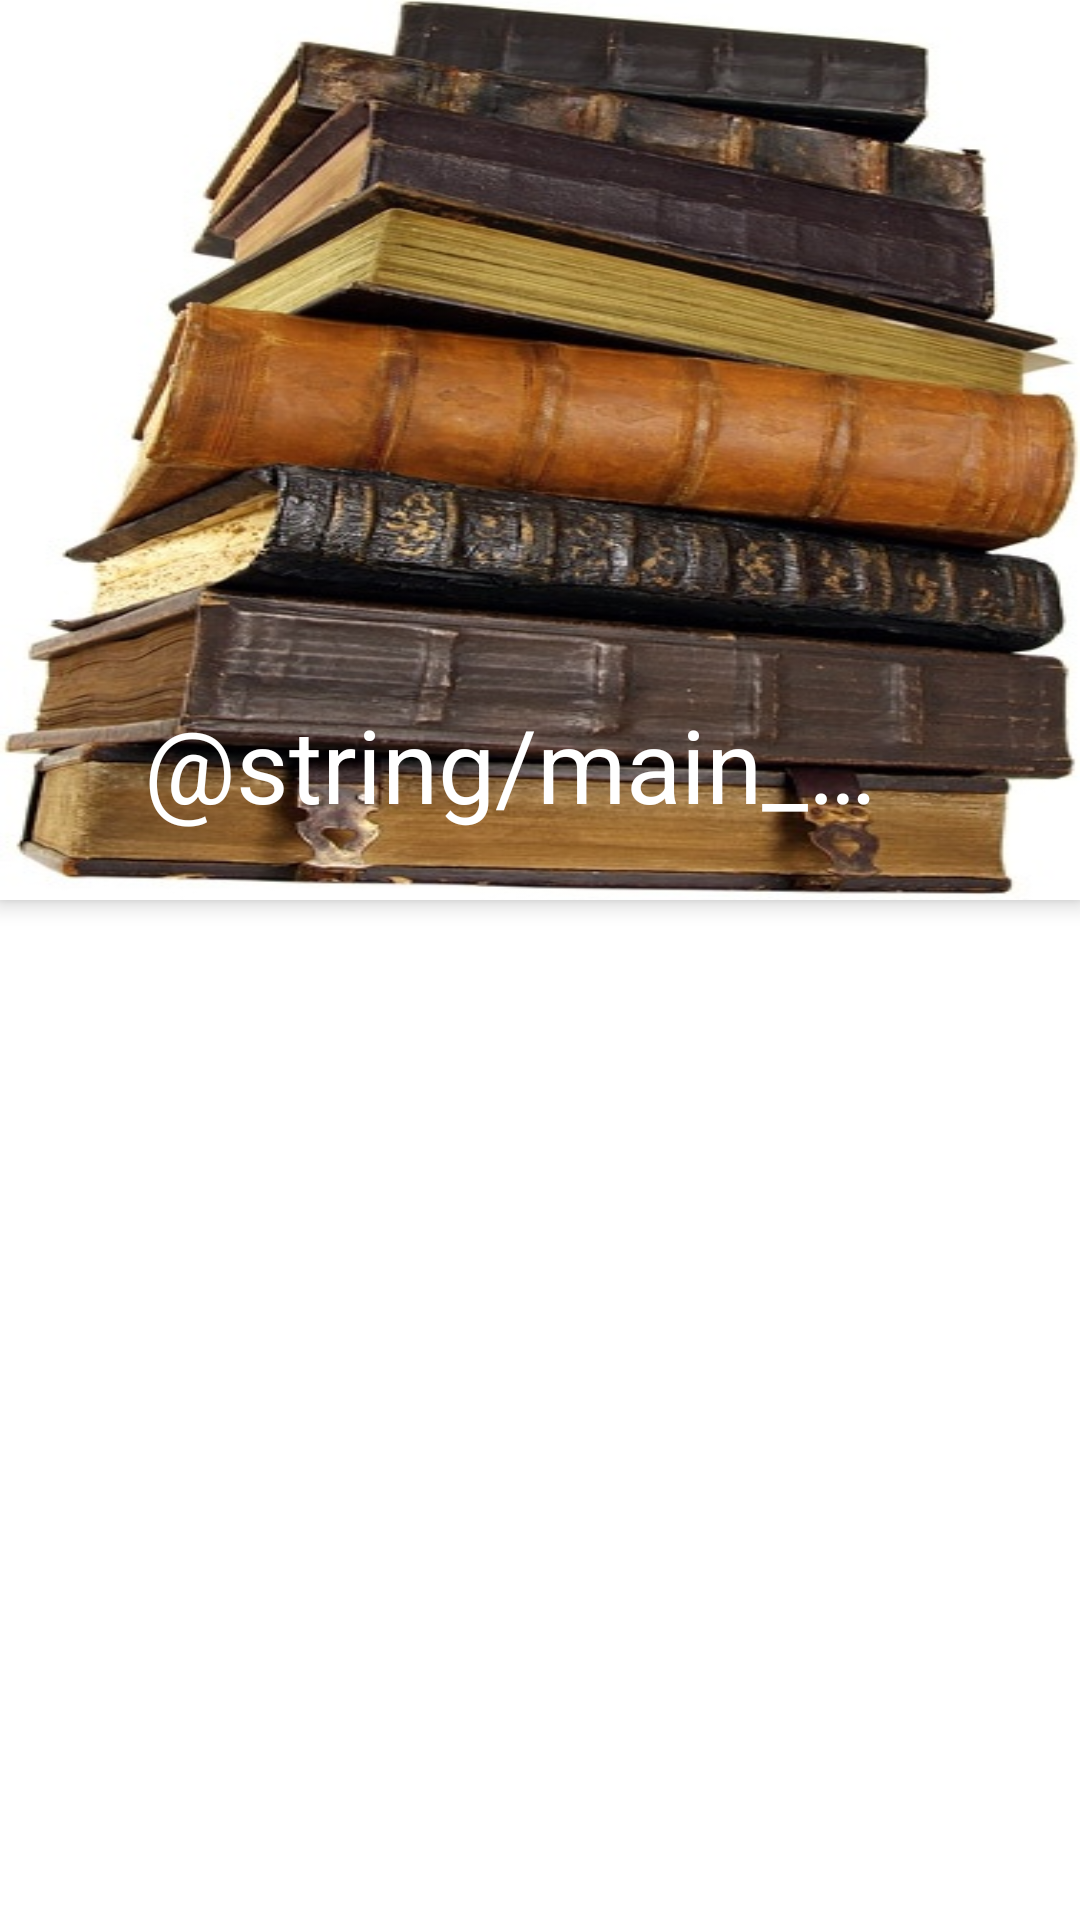

Here is an Android app screen rendered from its layout file. Give the layout XML and the strings, colors and styles it references.
<!-- AndroidManifest.xml: application theme AppTheme -->
<!-- res/layout/activity_main.xml -->
<?xml version="1.0" encoding="utf-8"?>
<android.support.design.widget.CoordinatorLayout xmlns:android="http://schemas.android.com/apk/res/android"
    xmlns:app="http://schemas.android.com/apk/res-auto"
    xmlns:tools="http://schemas.android.com/tools"
    android:id="@+id/words_coordinate_layout"
    android:layout_width="match_parent"
    android:layout_height="match_parent"
    android:background="@android:color/background_light"
    android:fitsSystemWindows="true">

    <android.support.design.widget.AppBarLayout
        android:id="@+id/appBar"
        android:layout_width="match_parent"
        android:layout_height="wrap_content"
        android:fitsSystemWindows="true"
        android:theme="@style/ThemeOverlay.AppCompat.Dark.ActionBar">

        <android.support.design.widget.CollapsingToolbarLayout
            android:id="@+id/collapsingToolbar"
            android:layout_width="match_parent"
            android:layout_height="match_parent"
            android:fitsSystemWindows="true"
            app:contentScrim="?attr/colorPrimary"
            app:expandedTitleMarginEnd="64dp"
            app:expandedTitleMarginStart="48dp"
            app:layout_scrollFlags="scroll|enterAlways"
            app:title="@string/main_collapsing_toolbar_title">

            <ImageView
                android:id="@+id/main.backdrop"
                android:layout_width="match_parent"
                android:layout_height="300dp"
                android:fitsSystemWindows="true"
                android:scaleType="fitXY"
                android:src="@drawable/books"
                app:layout_collapseMode="parallax"
                app:layout_collapseParallaxMultiplier="0.7" />

            <android.support.v7.widget.Toolbar
                android:id="@+id/main.toolbar"
                android:layout_width="match_parent"
                android:layout_height="?attr/actionBarSize"
                app:layout_collapseMode="pin"
                app:popupTheme="@style/ThemeOverlay.AppCompat.Light" />
        </android.support.design.widget.CollapsingToolbarLayout>
    </android.support.design.widget.AppBarLayout>

    <android.support.v4.widget.NestedScrollView
        android:layout_width="match_parent"
        android:layout_height="match_parent"
        app:layout_behavior="@string/appbar_scrolling_view_behavior">

        <LinearLayout xmlns:android="http://schemas.android.com/apk/res/android"
            xmlns:tools="http://schemas.android.com/tools"
            android:id="@+id/word_phone_linear_layout"
            android:layout_width="match_parent"
            android:layout_height="wrap_content"
            tools:context="com.example.example.easyvocabulary.wordui.MainActivity">


            <FrameLayout
                android:id="@+id/word_main_fragment"
                android:layout_width="match_parent"
                android:layout_height="wrap_content" />


        </LinearLayout>
    </android.support.v4.widget.NestedScrollView>
</android.support.design.widget.CoordinatorLayout>
<!-- resources referenced by this layout -->
<resources>
  <!-- drawable books: jpg bitmap (drawable, 86995 bytes) -->
  <style name="AppTheme" parent="Theme.AppCompat.Light.DarkActionBar">
          
          <item name="colorPrimary">@color/theme_primary</item>
          <item name="colorPrimaryDark">@color/theme_primary_dark</item>
          <item name="colorAccent">@color/theme_accent</item>
          <item name="preferenceTheme">@style/PreferenceThemeOverlay</item>
      </style>
  <color name="theme_primary">#4DB6AC</color>
  <color name="theme_primary_dark">#009688</color>
  <color name="theme_accent">#FF80AB</color>
</resources>
